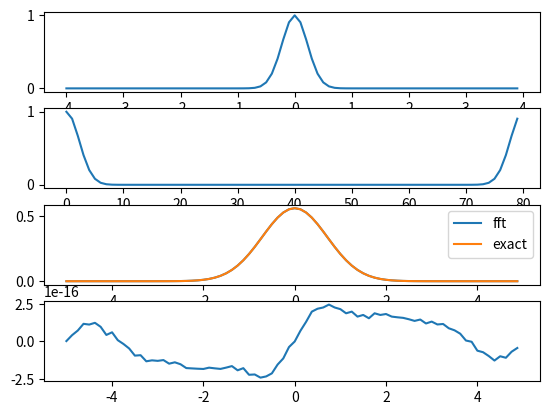

This figure's Python source:
import numpy as np
import matplotlib.pyplot as plt

alpha = 10

nc = 40
dt = 0.1
tmax = (nc-1) * dt
tmin = -nc * dt

# definition d'un signal gaussien
t = np.linspace(tmin, tmax, 2*nc)
x = np.exp(-alpha * t**2)

plt.subplot(411)
plt.plot(t,x)

# on effectue un ifftshift pour positionner le temps zero comme premier element
plt.subplot(412)
a = np.fft.ifftshift(x)
plt.plot(a)

A = np.fft.fft(a)
# on effectue un fftshift pour positionner la frequence zero au centre
X = dt*np.fft.fftshift(A)

# calcul des frequences avec fftfreq
n = t.size
freq = np.fft.fftfreq(n, d=dt)
f = np.fft.fftshift(freq)

# comparaison avec la solution exacte
plt.subplot(413)
plt.plot(f, np.real(X), label="fft")
plt.plot(f, np.sqrt(np.pi/alpha) * np.exp( -(np.pi*f)**2 / alpha), label="exact")
plt.legend()

plt.subplot(414)
plt.plot(f, np.imag(X))

plt.show()